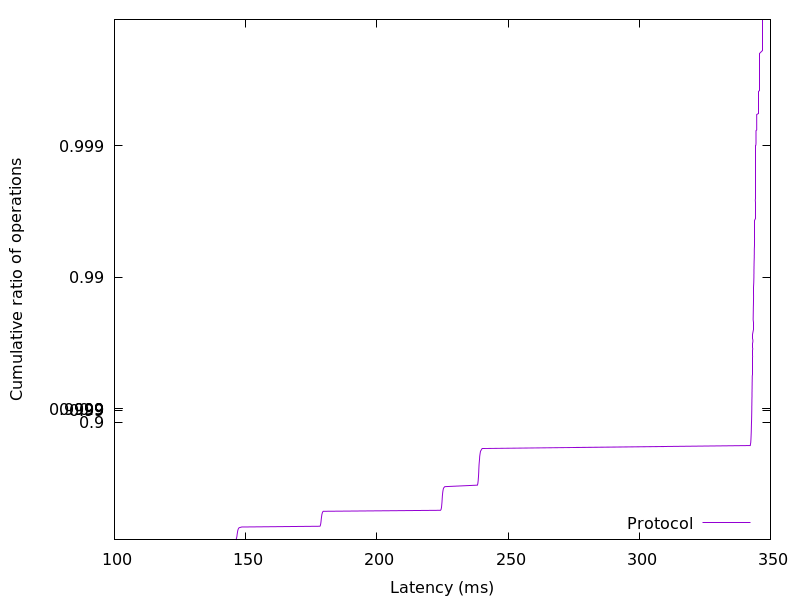

The data file committed next to this chart (first rows):
146.259712, 0.01
146.4, 0.02
146.5, 0.03
146.5, 0.04
146.6, 0.05
146.6, 0.06
146.7, 0.07
146.7, 0.08
146.7, 0.09
146.8, 0.1
146.8, 0.11
146.8, 0.12
146.9, 0.13
146.9, 0.14
147, 0.15
147, 0.16
147.1, 0.17
147.2, 0.18
147.3, 0.19
147.5, 0.2
148.5, 0.21
178.3, 0.22
178.5, 0.23
178.5, 0.24
178.6, 0.25
178.6, 0.26
178.7, 0.27
178.7, 0.28
178.7, 0.29
178.8, 0.3
178.8, 0.31
178.8, 0.32
178.9, 0.33
178.9, 0.34
179, 0.35
179, 0.36
179.1, 0.37
179.2, 0.38
179.3, 0.39
179.5, 0.4
224.3, 0.41
224.5, 0.42
224.6, 0.43
224.6, 0.44
224.7, 0.45
224.7, 0.46
224.8, 0.47
224.8, 0.48
224.8, 0.49
224.9, 0.5
224.9, 0.51
224.9, 0.52
224.9, 0.53
225, 0.54
225, 0.55
225.1, 0.56
225.1, 0.57
225.2, 0.58
225.3, 0.59
225.4, 0.6
225.9, 0.61
... 298 more rows
